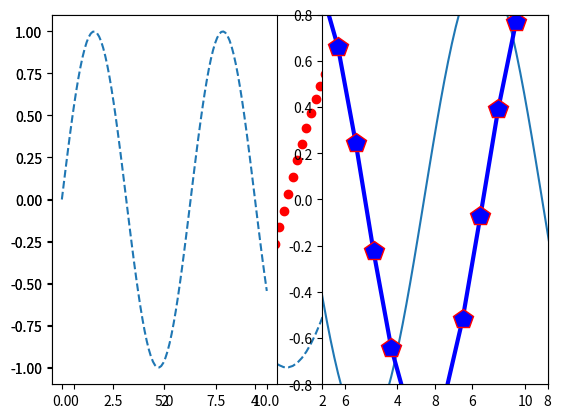

Source code (Python):
#!/usr/bin/python

#############################################################
# Des:      Plot sin and cos figure and save the figure.
# Author:   Dong Haixia
# Version:  v1.0.0
# Date:     28/5/2020
#############################################################

import numpy as np
from matplotlib import pyplot as plt

# %matplotlib inline

x = np.linspace(0, 10, 100)

fig = plt.figure()
plt.plot(x, np.sin(x), "--", label='sinx')
plt.plot(x, np.cos(x), 'o', color='red', label='cosx')
plt.legend(loc=0)
fig.savefig(r"D:\Learning-File\pythonFile\Scripts\sin_cos.png")

# Put sin and cos in seperate picture
plt.subplot(1, 2, 1)
plt.plot(x, np.sin(x), "--")
plt.subplot(1, 2, 2)
plt.plot(x, np.cos(x))


# xlim, ylim are used to limit the value range
y = np.linspace(1, 10, 20)
plt.plot(y, np.sin(y), "-p", color="blue", markersize=15, linewidth=3, markeredgecolor='red', markeredgewidth=1)
plt.xlim(2, 8)
plt.ylim(-0.8, 0.8)
